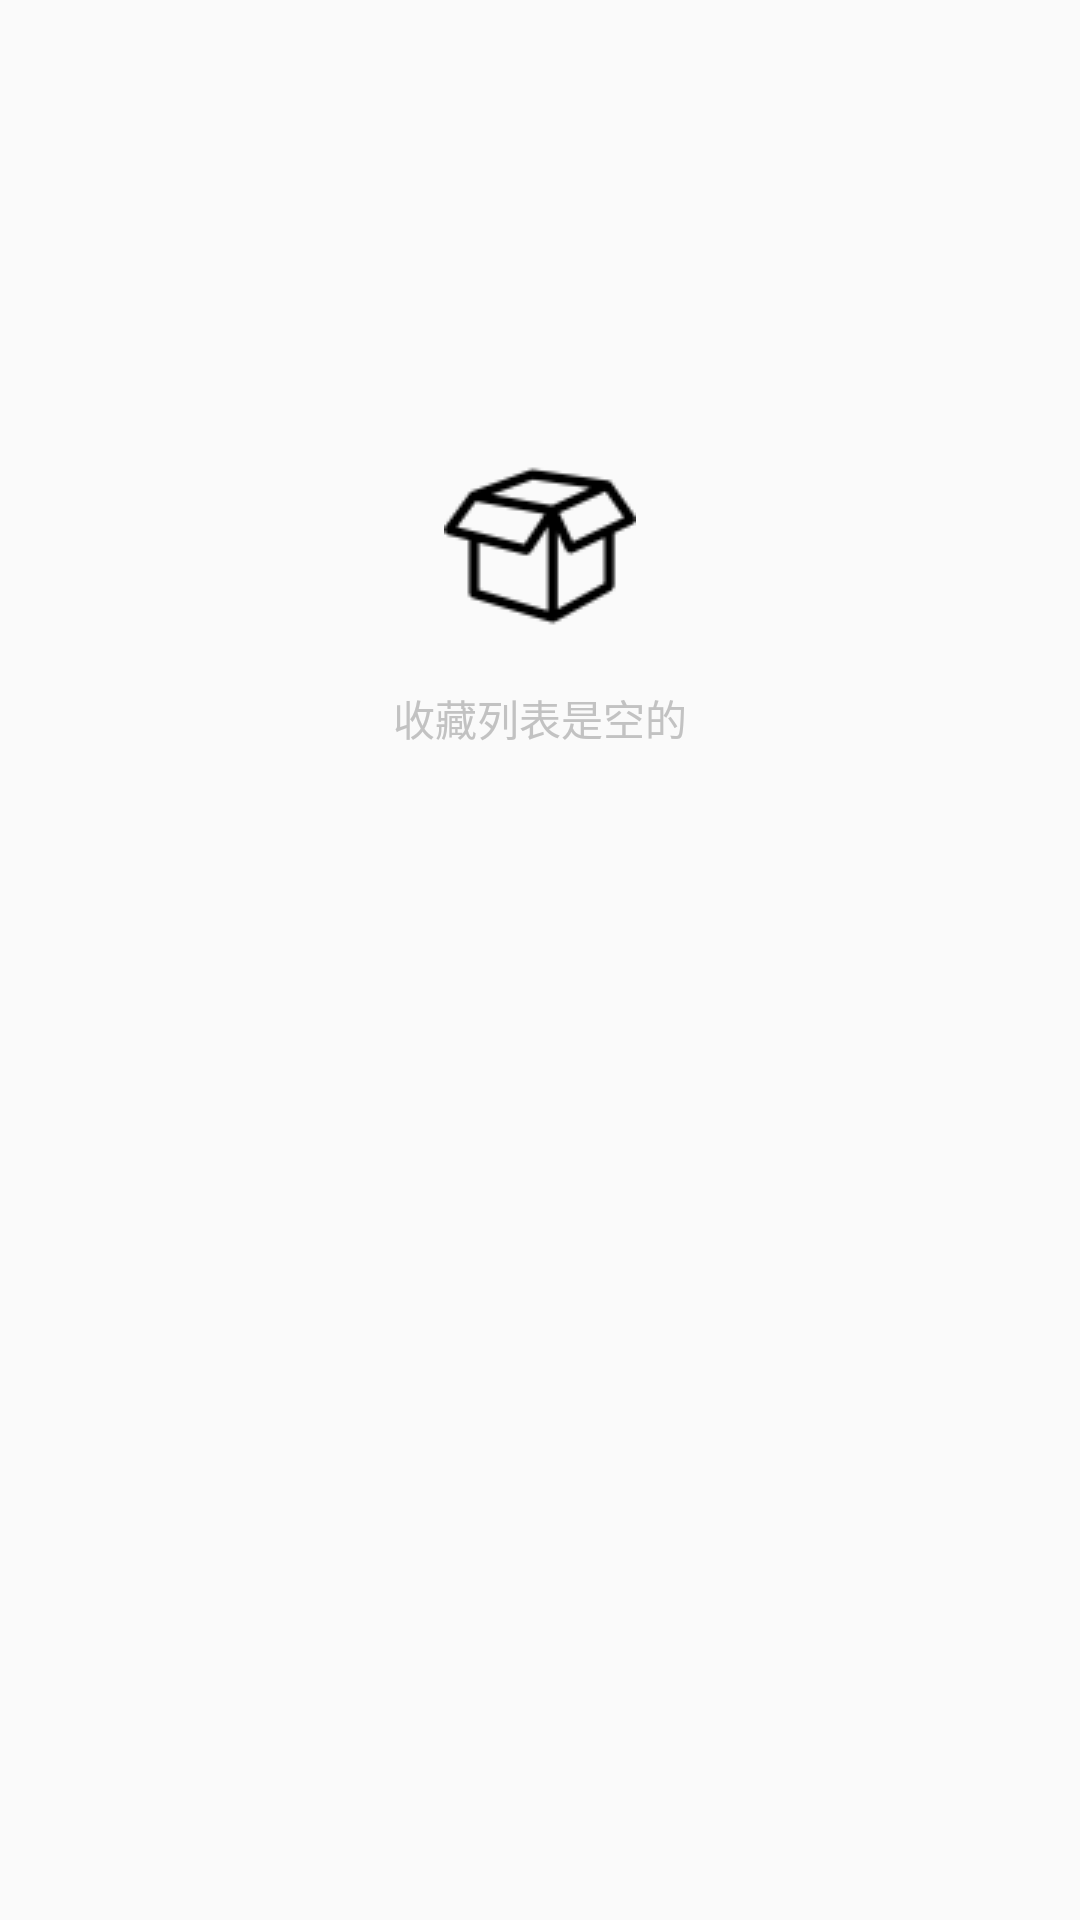

Here is an Android app screen rendered from its layout file. Give the layout XML and the strings, colors and styles it references.
<!-- AndroidManifest.xml: application theme AppTheme -->
<!-- res/layout/collect_emptyview.xml -->
<?xml version="1.0" encoding="utf-8"?>
<RelativeLayout xmlns:android="http://schemas.android.com/apk/res/android"
    android:layout_width="match_parent"
    android:layout_height="match_parent">

    <ImageView
        android:id="@+id/empty_iv"
        android:layout_width="wrap_content"
        android:layout_height="wrap_content"
        android:layout_centerHorizontal="true"
        android:layout_marginTop="150dp"
        android:background="@drawable/collect_empty" />

    <TextView
        android:id="@+id/empty_tv"
        android:layout_width="wrap_content"
        android:layout_height="wrap_content"
        android:layout_below="@+id/empty_iv"
        android:layout_centerHorizontal="true"
        android:layout_marginTop="15dp"
        android:text="收藏列表是空的"
        android:textColor="@color/main_text_color_gray"
        android:textSize="14sp" />
</RelativeLayout>
<!-- resources referenced by this layout -->
<resources>
  <color name="main_text_color_gray">#c2c2c2</color>
  <!-- drawable collect_empty: png bitmap (drawable, 1515 bytes) -->
  <style name="AppTheme" parent="Theme.AppCompat.Light.DarkActionBar">
          
          <item name="colorPrimary">@color/colorPrimary</item>
          <item name="colorPrimaryDark">@color/colorPrimaryDark</item>
          <item name="colorAccent">@color/colorAccent</item>
      </style>
  <color name="colorPrimary">#3F51B5</color>
  <color name="colorPrimaryDark">#303F9F</color>
  <color name="colorAccent">#FF4081</color>
</resources>
